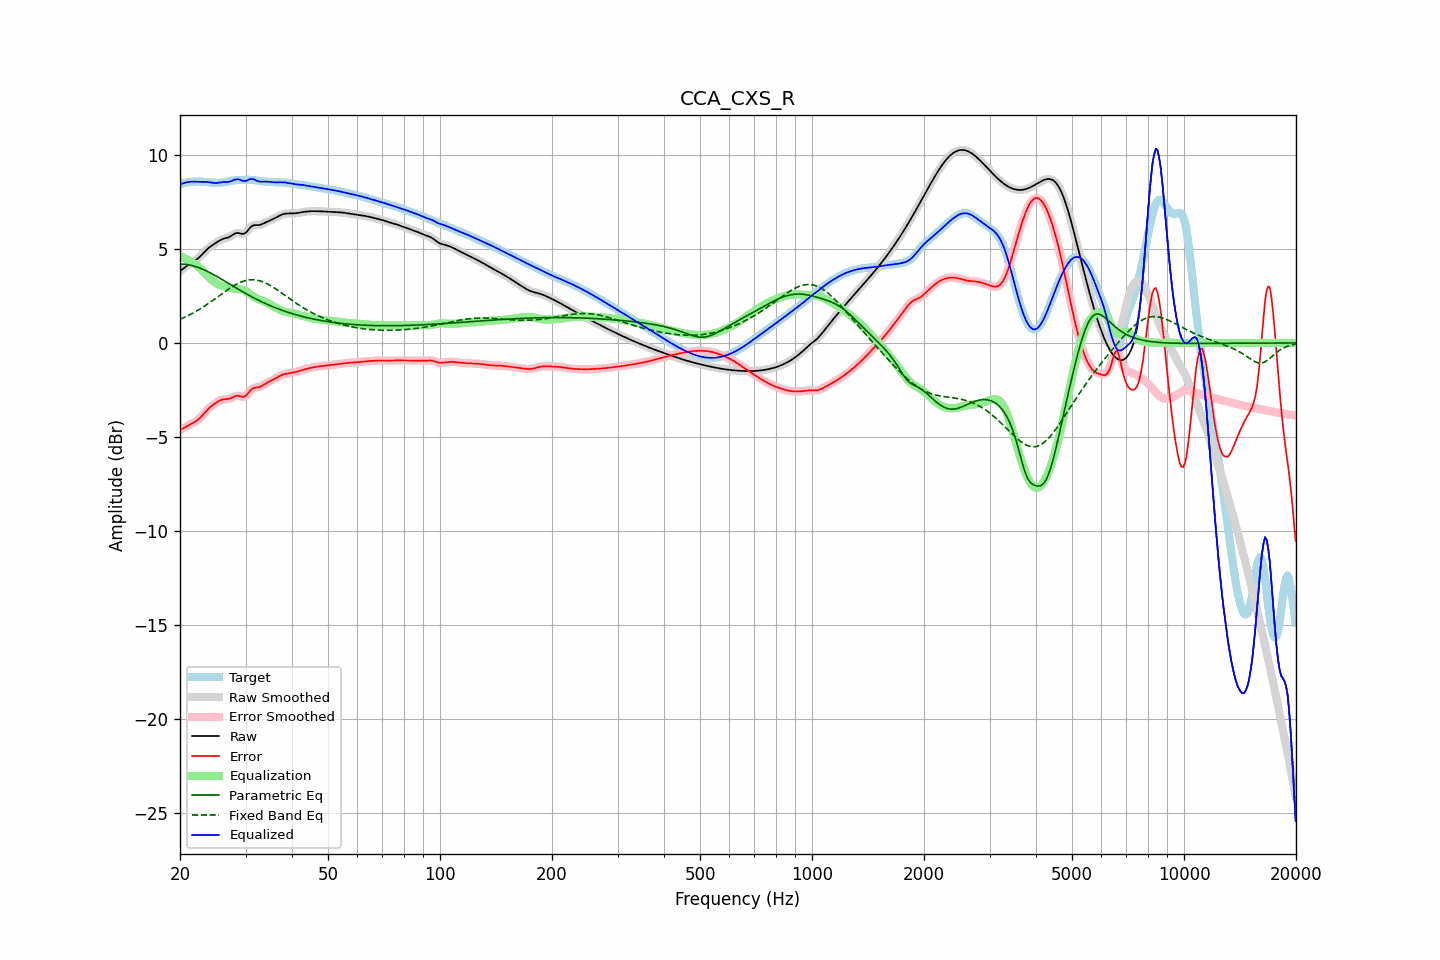

Values plotted in this chart, from the file beside it:
frequency, raw, error, smoothed, error_smoothed, equalization, parametric_eq, fixed_band_eq, equalized_raw, equalized_smoothed, target
20.00, 3.81, -4.63, 3.81, -4.63, 4.61, 4.19, 1.25, 8.42, 8.42, 8.44
20.20, 3.88, -4.59, 3.88, -4.58, 4.58, 4.19, 1.29, 8.46, 8.46, 8.46
20.40, 3.95, -4.54, 3.95, -4.54, 4.54, 4.19, 1.33, 8.49, 8.49, 8.49
20.61, 4.02, -4.49, 4.02, -4.49, 4.50, 4.18, 1.37, 8.51, 8.51, 8.51
20.81, 4.08, -4.44, 4.08, -4.44, 4.46, 4.17, 1.41, 8.54, 8.54, 8.52
21.02, 4.14, -4.39, 4.14, -4.39, 4.41, 4.16, 1.45, 8.55, 8.55, 8.54
21.23, 4.20, -4.35, 4.20, -4.35, 4.36, 4.14, 1.49, 8.57, 8.56, 8.55
21.44, 4.26, -4.30, 4.26, -4.30, 4.31, 4.12, 1.54, 8.57, 8.57, 8.56
21.66, 4.31, -4.26, 4.31, -4.26, 4.26, 4.10, 1.58, 8.57, 8.57, 8.57
21.87, 4.36, -4.21, 4.36, -4.21, 4.21, 4.08, 1.63, 8.57, 8.57, 8.58
22.09, 4.42, -4.16, 4.42, -4.16, 4.15, 4.05, 1.68, 8.57, 8.57, 8.58
22.31, 4.48, -4.10, 4.48, -4.10, 4.08, 4.02, 1.73, 8.57, 8.57, 8.58
22.54, 4.55, -4.03, 4.55, -4.03, 4.01, 3.99, 1.78, 8.56, 8.56, 8.58
22.76, 4.63, -3.94, 4.63, -3.94, 3.93, 3.96, 1.83, 8.56, 8.56, 8.57
22.99, 4.72, -3.85, 4.72, -3.85, 3.84, 3.92, 1.89, 8.56, 8.56, 8.57
23.22, 4.81, -3.75, 4.81, -3.75, 3.75, 3.88, 1.94, 8.56, 8.56, 8.56
23.45, 4.90, -3.65, 4.90, -3.65, 3.66, 3.84, 2.00, 8.56, 8.56, 8.55
23.69, 4.99, -3.56, 4.98, -3.56, 3.57, 3.80, 2.06, 8.56, 8.55, 8.54
23.92, 5.06, -3.47, 5.06, -3.47, 3.48, 3.76, 2.12, 8.55, 8.54, 8.53
24.16, 5.13, -3.40, 5.13, -3.40, 3.40, 3.72, 2.18, 8.53, 8.53, 8.53
24.40, 5.19, -3.33, 5.19, -3.33, 3.33, 3.67, 2.23, 8.52, 8.52, 8.52
24.65, 5.24, -3.27, 5.25, -3.27, 3.26, 3.62, 2.30, 8.51, 8.51, 8.51
24.89, 5.30, -3.21, 5.30, -3.21, 3.20, 3.58, 2.36, 8.50, 8.50, 8.51
25.14, 5.36, -3.15, 5.36, -3.15, 3.15, 3.53, 2.42, 8.51, 8.51, 8.51
25.39, 5.41, -3.10, 5.41, -3.10, 3.10, 3.48, 2.48, 8.52, 8.52, 8.51
25.65, 5.46, -3.05, 5.46, -3.05, 3.07, 3.43, 2.54, 8.53, 8.53, 8.52
25.91, 5.50, -3.02, 5.50, -3.02, 3.04, 3.38, 2.61, 8.54, 8.54, 8.52
26.16, 5.54, -3.00, 5.53, -3.00, 3.02, 3.33, 2.67, 8.55, 8.55, 8.54
26.43, 5.56, -2.99, 5.56, -2.99, 3.00, 3.28, 2.73, 8.56, 8.56, 8.55
26.69, 5.58, -2.99, 5.58, -2.99, 2.97, 3.22, 2.79, 8.56, 8.56, 8.57
26.96, 5.61, -2.98, 5.61, -2.98, 2.95, 3.17, 2.85, 8.56, 8.56, 8.59
27.23, 5.65, -2.96, 5.65, -2.96, 2.93, 3.12, 2.90, 8.58, 8.58, 8.61
27.50, 5.70, -2.92, 5.70, -2.92, 2.90, 3.07, 2.96, 8.61, 8.61, 8.62
27.77, 5.76, -2.88, 5.76, -2.88, 2.88, 3.02, 3.01, 8.64, 8.64, 8.64
28.05, 5.81, -2.84, 5.81, -2.84, 2.87, 2.97, 3.06, 8.68, 8.67, 8.64
28.33, 5.84, -2.81, 5.83, -2.82, 2.86, 2.92, 3.11, 8.70, 8.70, 8.65
28.62, 5.85, -2.81, 5.84, -2.81, 2.86, 2.87, 3.16, 8.70, 8.70, 8.66
28.90, 5.83, -2.83, 5.83, -2.83, 2.85, 2.82, 3.20, 8.68, 8.68, 8.66
29.19, 5.81, -2.85, 5.81, -2.85, 2.84, 2.77, 3.23, 8.65, 8.65, 8.66
29.48, 5.79, -2.88, 5.80, -2.87, 2.82, 2.72, 3.27, 8.61, 8.62, 8.67
29.78, 5.82, -2.85, 5.82, -2.85, 2.79, 2.67, 3.30, 8.61, 8.61, 8.67
30.08, 5.87, -2.81, 5.87, -2.80, 2.75, 2.62, 3.32, 8.61, 8.62, 8.67
30.38, 5.96, -2.72, 5.96, -2.71, 2.69, 2.57, 3.34, 8.65, 8.65, 8.68
30.68, 6.07, -2.61, 6.06, -2.61, 2.63, 2.53, 3.35, 8.69, 8.69, 8.67
30.99, 6.16, -2.51, 6.15, -2.52, 2.56, 2.48, 3.36, 8.72, 8.71, 8.67
31.30, 6.22, -2.44, 6.22, -2.44, 2.50, 2.44, 3.36, 8.72, 8.71, 8.66
31.61, 6.26, -2.40, 6.25, -2.40, 2.44, 2.39, 3.36, 8.70, 8.69, 8.65
31.93, 6.26, -2.38, 6.26, -2.38, 2.39, 2.35, 3.35, 8.66, 8.66, 8.64
32.24, 6.26, -2.37, 6.26, -2.36, 2.35, 2.30, 3.34, 8.62, 8.62, 8.63
32.57, 6.26, -2.35, 6.27, -2.35, 2.32, 2.26, 3.31, 8.58, 8.59, 8.62
32.89, 6.28, -2.32, 6.28, -2.32, 2.29, 2.22, 3.29, 8.57, 8.58, 8.60
33.22, 6.31, -2.28, 6.31, -2.28, 2.26, 2.18, 3.26, 8.57, 8.57, 8.59
33.55, 6.35, -2.23, 6.35, -2.23, 2.23, 2.14, 3.23, 8.58, 8.58, 8.58
33.89, 6.40, -2.17, 6.40, -2.18, 2.18, 2.10, 3.19, 8.58, 8.58, 8.57
34.23, 6.44, -2.13, 6.44, -2.13, 2.14, 2.06, 3.15, 8.58, 8.58, 8.57
34.57, 6.48, -2.08, 6.48, -2.08, 2.09, 2.02, 3.11, 8.57, 8.57, 8.56
34.92, 6.51, -2.04, 6.52, -2.04, 2.04, 1.99, 3.06, 8.56, 8.56, 8.55
35.27, 6.55, -2.00, 6.55, -2.00, 1.99, 1.95, 3.01, 8.55, 8.55, 8.55
35.62, 6.59, -1.95, 6.59, -1.95, 1.95, 1.91, 2.96, 8.54, 8.54, 8.55
35.97, 6.63, -1.91, 6.63, -1.91, 1.90, 1.88, 2.90, 8.53, 8.53, 8.54
... 635 more rows
